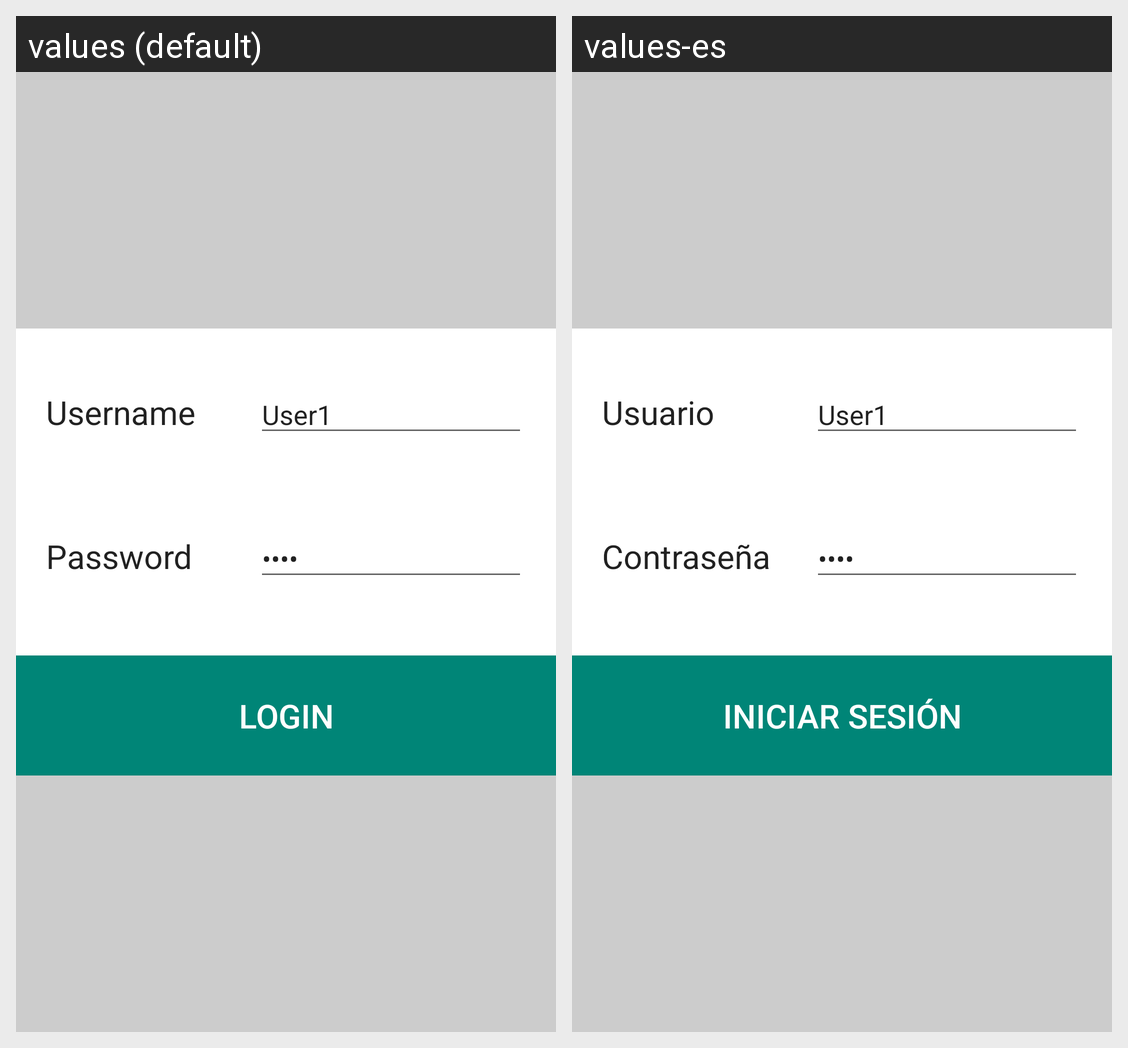

For this localized Android screen grid, give each drawn string resource with its value in every locale shown.
Android screen res/layout/activity_main.xml rendered under 2 locales, left to right: values (default), values-es. Device: Nexus 5 (rendered at 1080×1920; each locale shown at half size, 540×960, under a caption strip naming it); theme AppTheme.
Strings drawn on this screen, with the default value and each locale's value (text and hints the layout hard-codes, and strings that could not be matched under every locale, appear in the picture but are not listed):

login
  values: Login
  values-es: Iniciar sesión

username
  values: Username
  values-es: Usuario

password
  values: Password
  values-es: Contraseña
